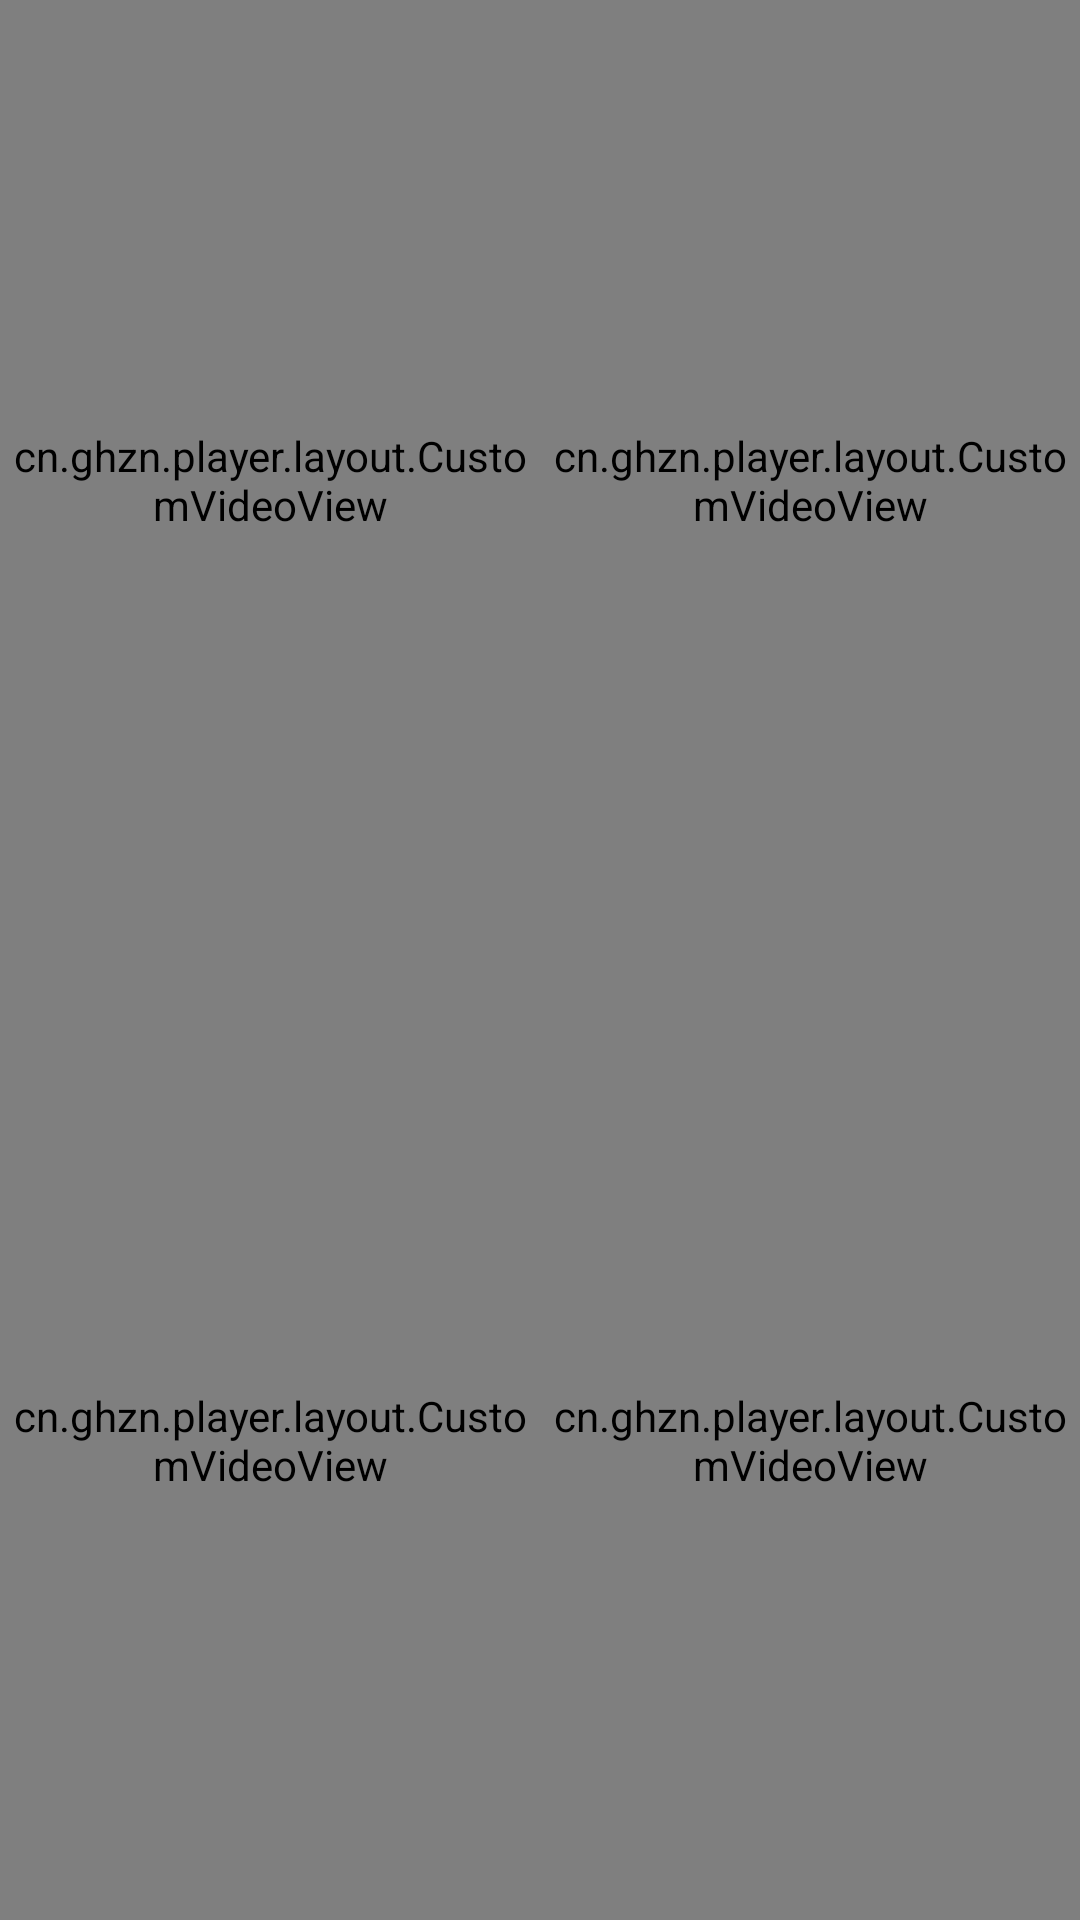

Reconstruct the res/layout file that produces this screen, plus the resources it refers to.
<!-- AndroidManifest.xml: application theme Theme.AppCompat.NoActionBar -->
<!-- res/layout/activity_splitview_four1.xml -->
<?xml version="1.0" encoding="utf-8"?>
<LinearLayout
    xmlns:android="http://schemas.android.com/apk/res/android"
    android:layout_width="match_parent"
    android:orientation="vertical"
    android:layout_height="match_parent">

    <LinearLayout
        android:layout_width="match_parent"
        android:layout_weight="1"
        android:orientation="horizontal"
        android:layout_height="match_parent">

        <LinearLayout
            android:layout_width="match_parent"
            android:layout_weight="1"
            android:orientation="horizontal"
            android:layout_height="match_parent">
            <ViewAnimator
                android:layout_width="match_parent"
                android:layout_height="match_parent">
                <RelativeLayout
                    android:layout_width="match_parent"
                    android:layout_height="match_parent">

                    <ImageView
                        android:layout_width="match_parent"
                        android:id="@+id/imageView_four1_1"
                        android:scaleType="fitXY"
                        android:layout_height="match_parent"/>
                    <cn.ghzn.player.layout.CustomVideoView
                        android:layout_width="match_parent"
                        android:id="@+id/videoView_four1_1"
                        android:layout_alignParentTop="true"
                        android:layout_alignParentBottom="true"
                        android:layout_alignParentLeft="true"
                        android:layout_alignParentRight="true"
                        android:layout_height="match_parent"/>
                </RelativeLayout>
            </ViewAnimator>
        </LinearLayout>
        <LinearLayout
            android:layout_width="match_parent"
            android:layout_weight="1"
            android:orientation="horizontal"
            android:layout_height="match_parent">

            <ViewAnimator
                android:layout_width="match_parent"
                android:layout_height="match_parent">
                <RelativeLayout
                    android:layout_width="match_parent"
                    android:layout_height="match_parent">

                    <ImageView
                        android:layout_width="match_parent"
                        android:id="@+id/imageView_four1_2"
                        android:scaleType="fitXY"
                        android:layout_height="match_parent"/>
                    <cn.ghzn.player.layout.CustomVideoView
                        android:layout_width="match_parent"
                        android:id="@+id/videoView_four1_2"
                        android:layout_alignParentTop="true"
                        android:layout_alignParentBottom="true"
                        android:layout_alignParentLeft="true"
                        android:layout_alignParentRight="true"
                        android:layout_height="match_parent"/>
                </RelativeLayout>
            </ViewAnimator>
        </LinearLayout>
    </LinearLayout>
    <LinearLayout
        android:layout_width="match_parent"
        android:layout_weight="1"
        android:orientation="horizontal"
        android:layout_height="match_parent">

        <LinearLayout
            android:layout_width="match_parent"
            android:layout_weight="1"
            android:orientation="horizontal"
            android:layout_height="match_parent">
            <ViewAnimator
                android:layout_width="match_parent"
                android:layout_height="match_parent">
                <RelativeLayout
                    android:layout_width="match_parent"
                    android:layout_height="match_parent">

                    <ImageView
                        android:layout_width="match_parent"
                        android:id="@+id/imageView_four1_3"
                        android:scaleType="fitXY"
                        android:layout_height="match_parent"/>
                    <cn.ghzn.player.layout.CustomVideoView
                        android:layout_width="match_parent"
                        android:id="@+id/videoView_four1_3"
                        android:layout_alignParentTop="true"
                        android:layout_alignParentBottom="true"
                        android:layout_alignParentLeft="true"
                        android:layout_alignParentRight="true"
                        android:layout_height="match_parent"/>
                </RelativeLayout>
            </ViewAnimator>
        </LinearLayout>
        <LinearLayout
            android:layout_width="match_parent"
            android:layout_weight="1"
            android:orientation="horizontal"
            android:layout_height="match_parent">

            <ViewAnimator
                android:layout_width="match_parent"
                android:layout_height="match_parent">
                <RelativeLayout
                    android:layout_width="match_parent"
                    android:layout_height="match_parent">

                    <ImageView
                        android:layout_width="match_parent"
                        android:id="@+id/imageView_four1_4"
                        android:scaleType="fitXY"
                        android:layout_height="match_parent"/>
                    <cn.ghzn.player.layout.CustomVideoView
                        android:layout_width="match_parent"
                        android:id="@+id/videoView_four1_4"
                        android:layout_alignParentTop="true"
                        android:layout_alignParentBottom="true"
                        android:layout_alignParentLeft="true"
                        android:layout_alignParentRight="true"
                        android:layout_height="match_parent"/>
                </RelativeLayout>
            </ViewAnimator>
        </LinearLayout>
    </LinearLayout>
</LinearLayout>
<!-- resources referenced by this layout -->
<resources>

</resources>
